Photos from the image-classification dataset "formula-one-cars-images" in the GitHub repository faw01/formula-one-image-classification-model. Its 10 classes are: Alfa Romeo, BWT, Ferrari, Haas, McLaren, Mercedes, Red Bull, Renault, Toro Rosso, Williams.

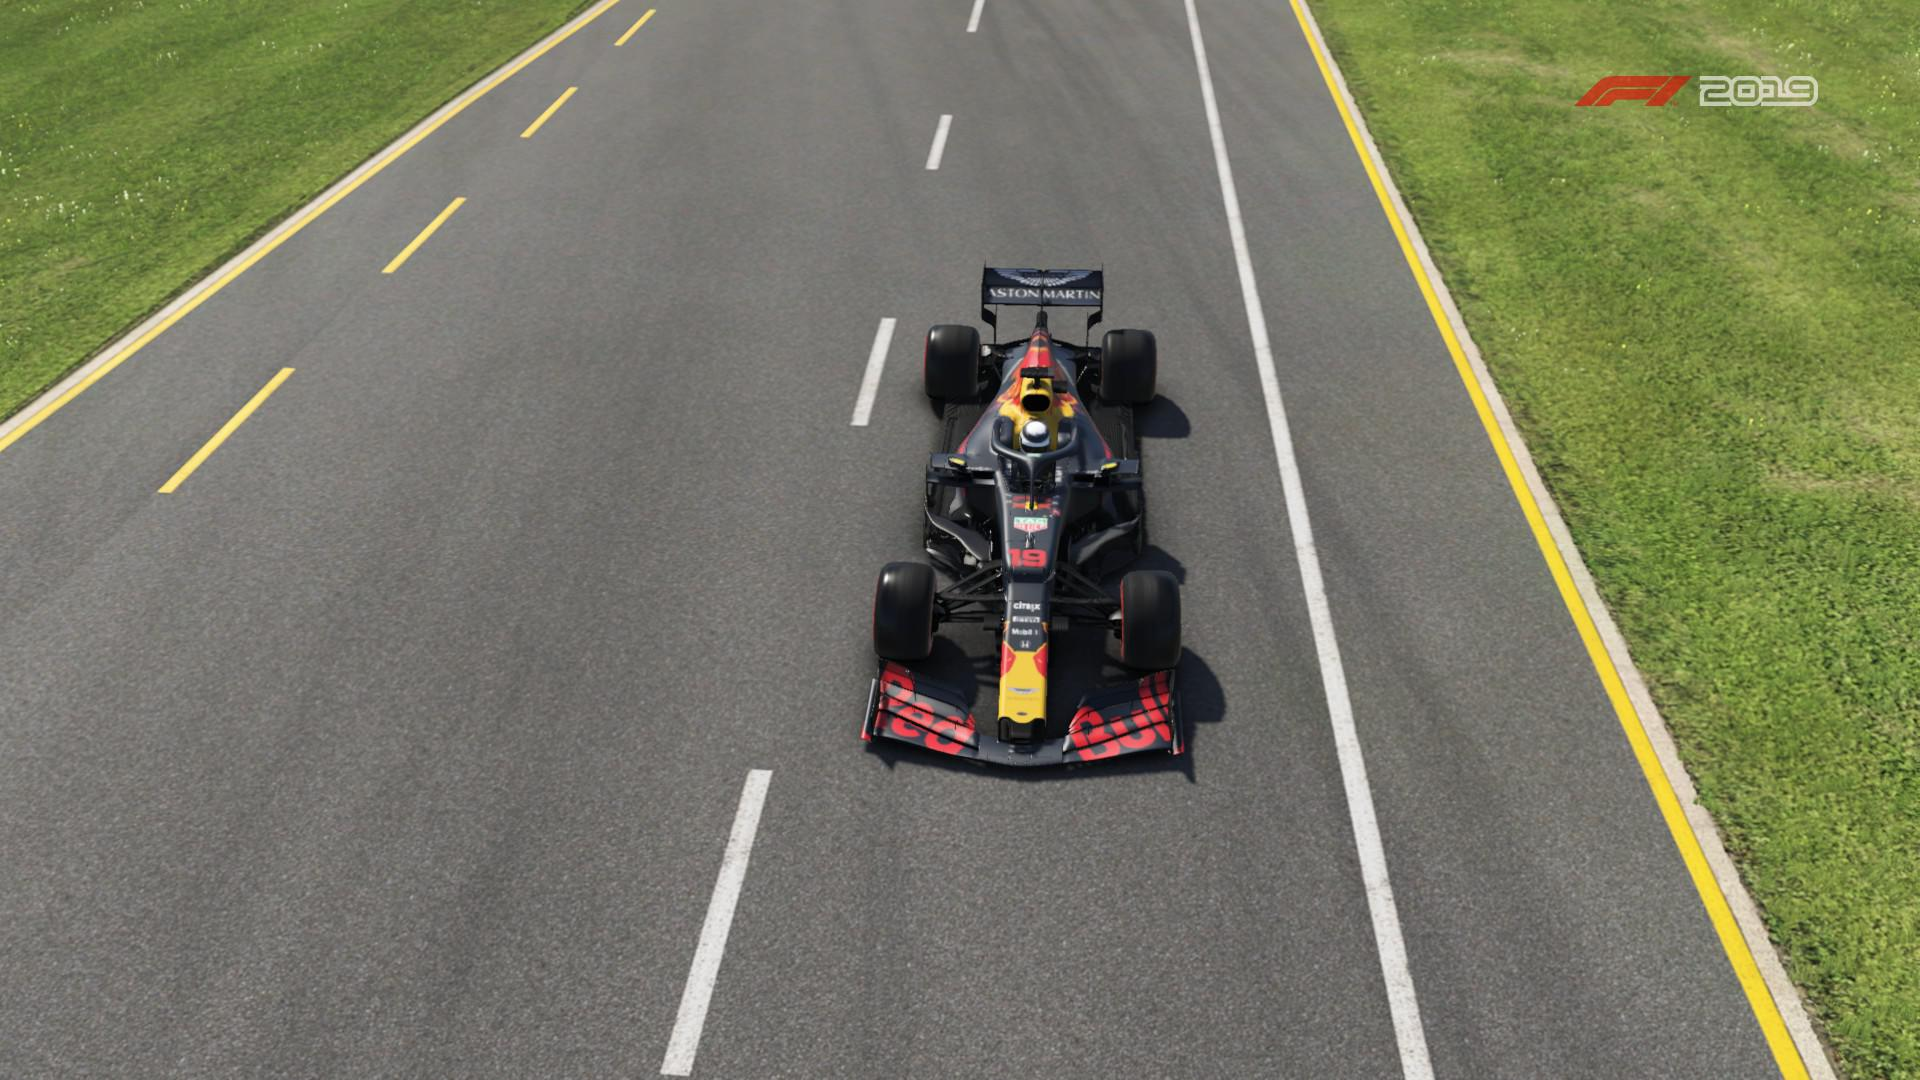
Label: Red Bull

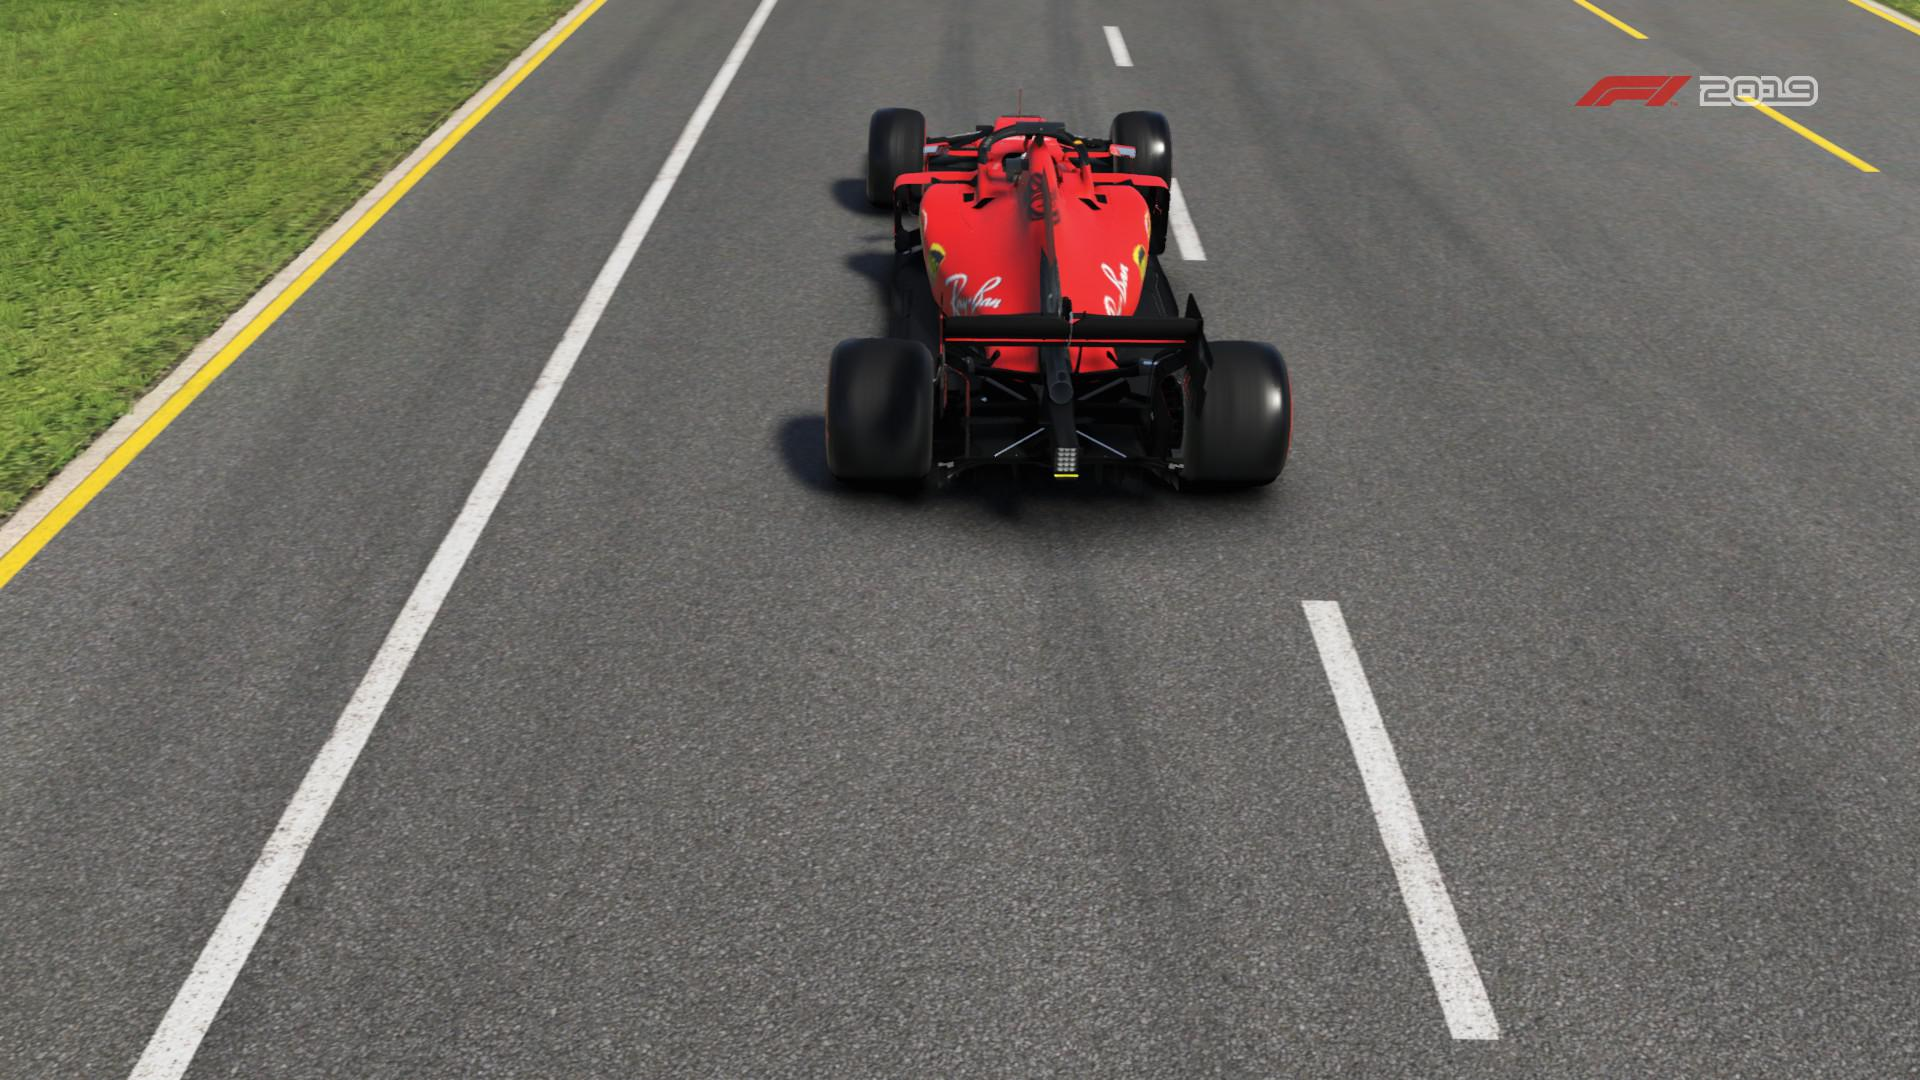
Label: Ferrari

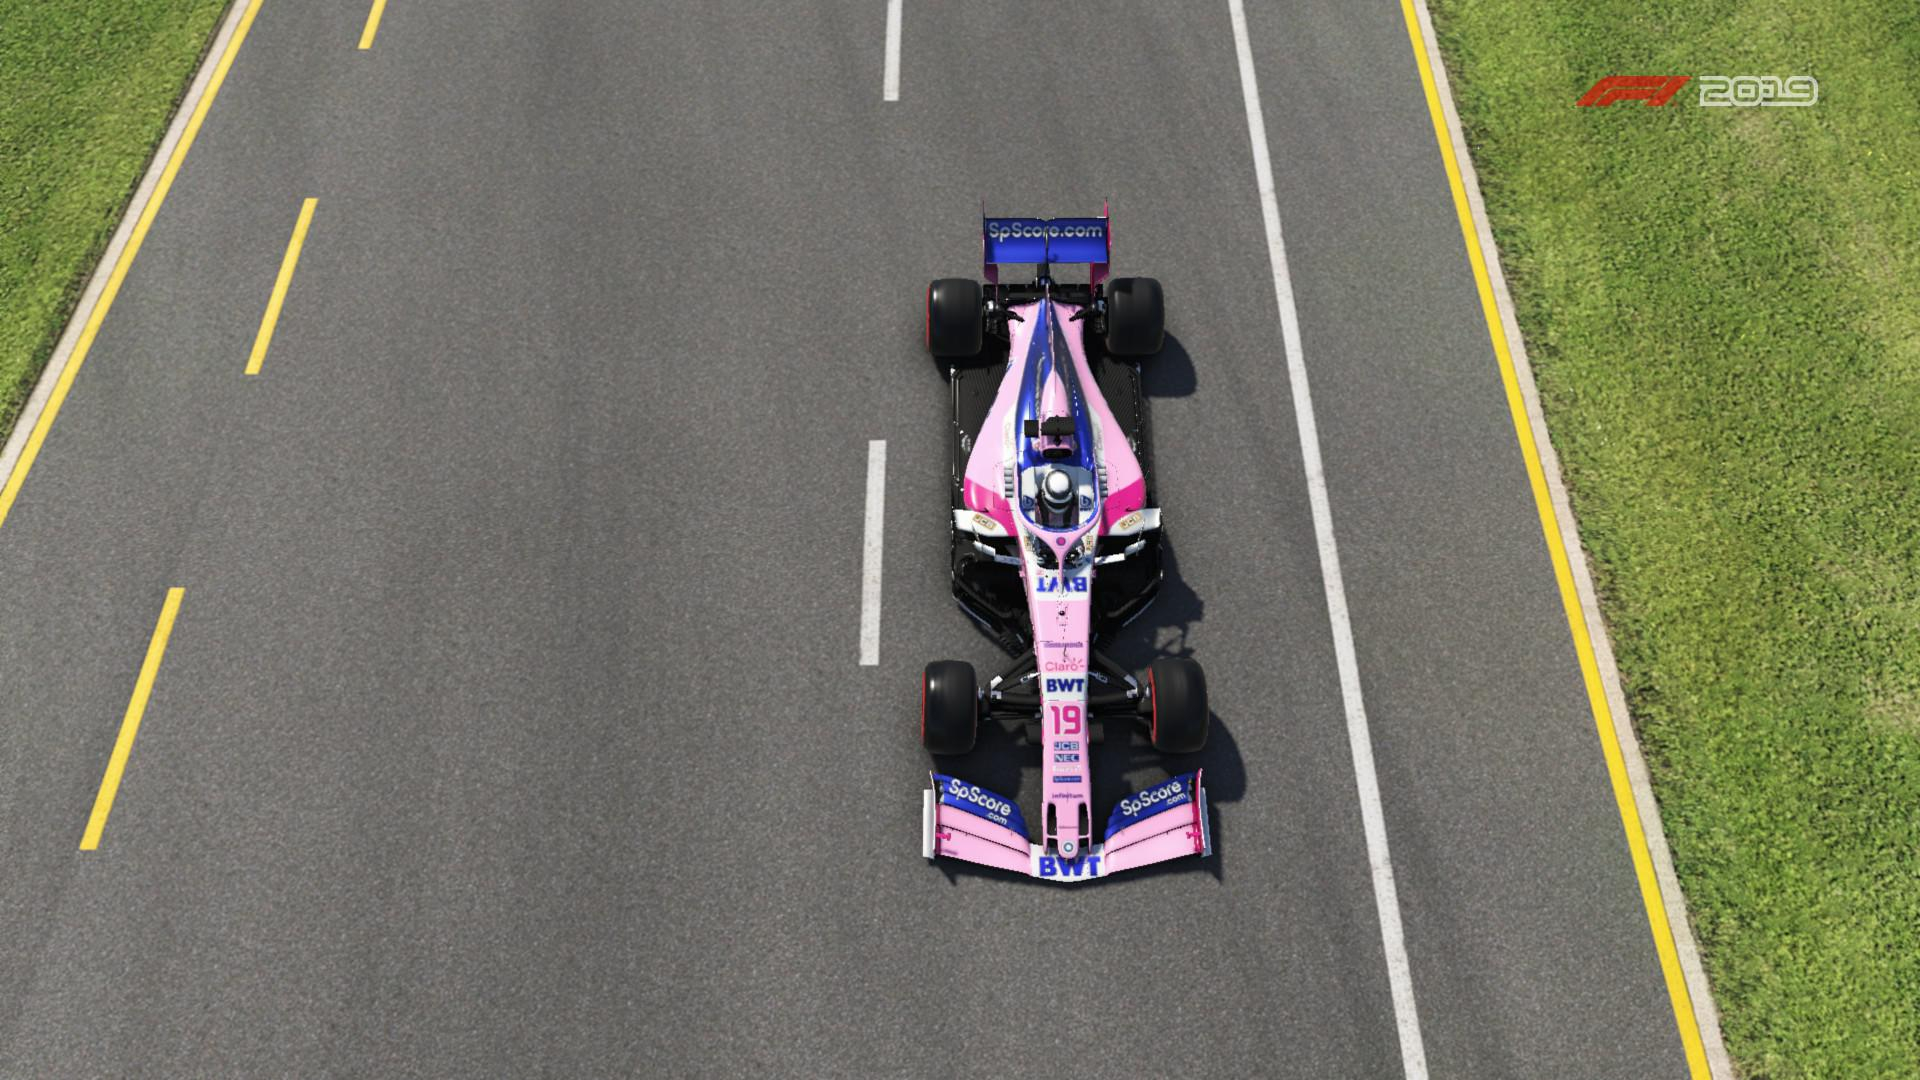
Label: BWT

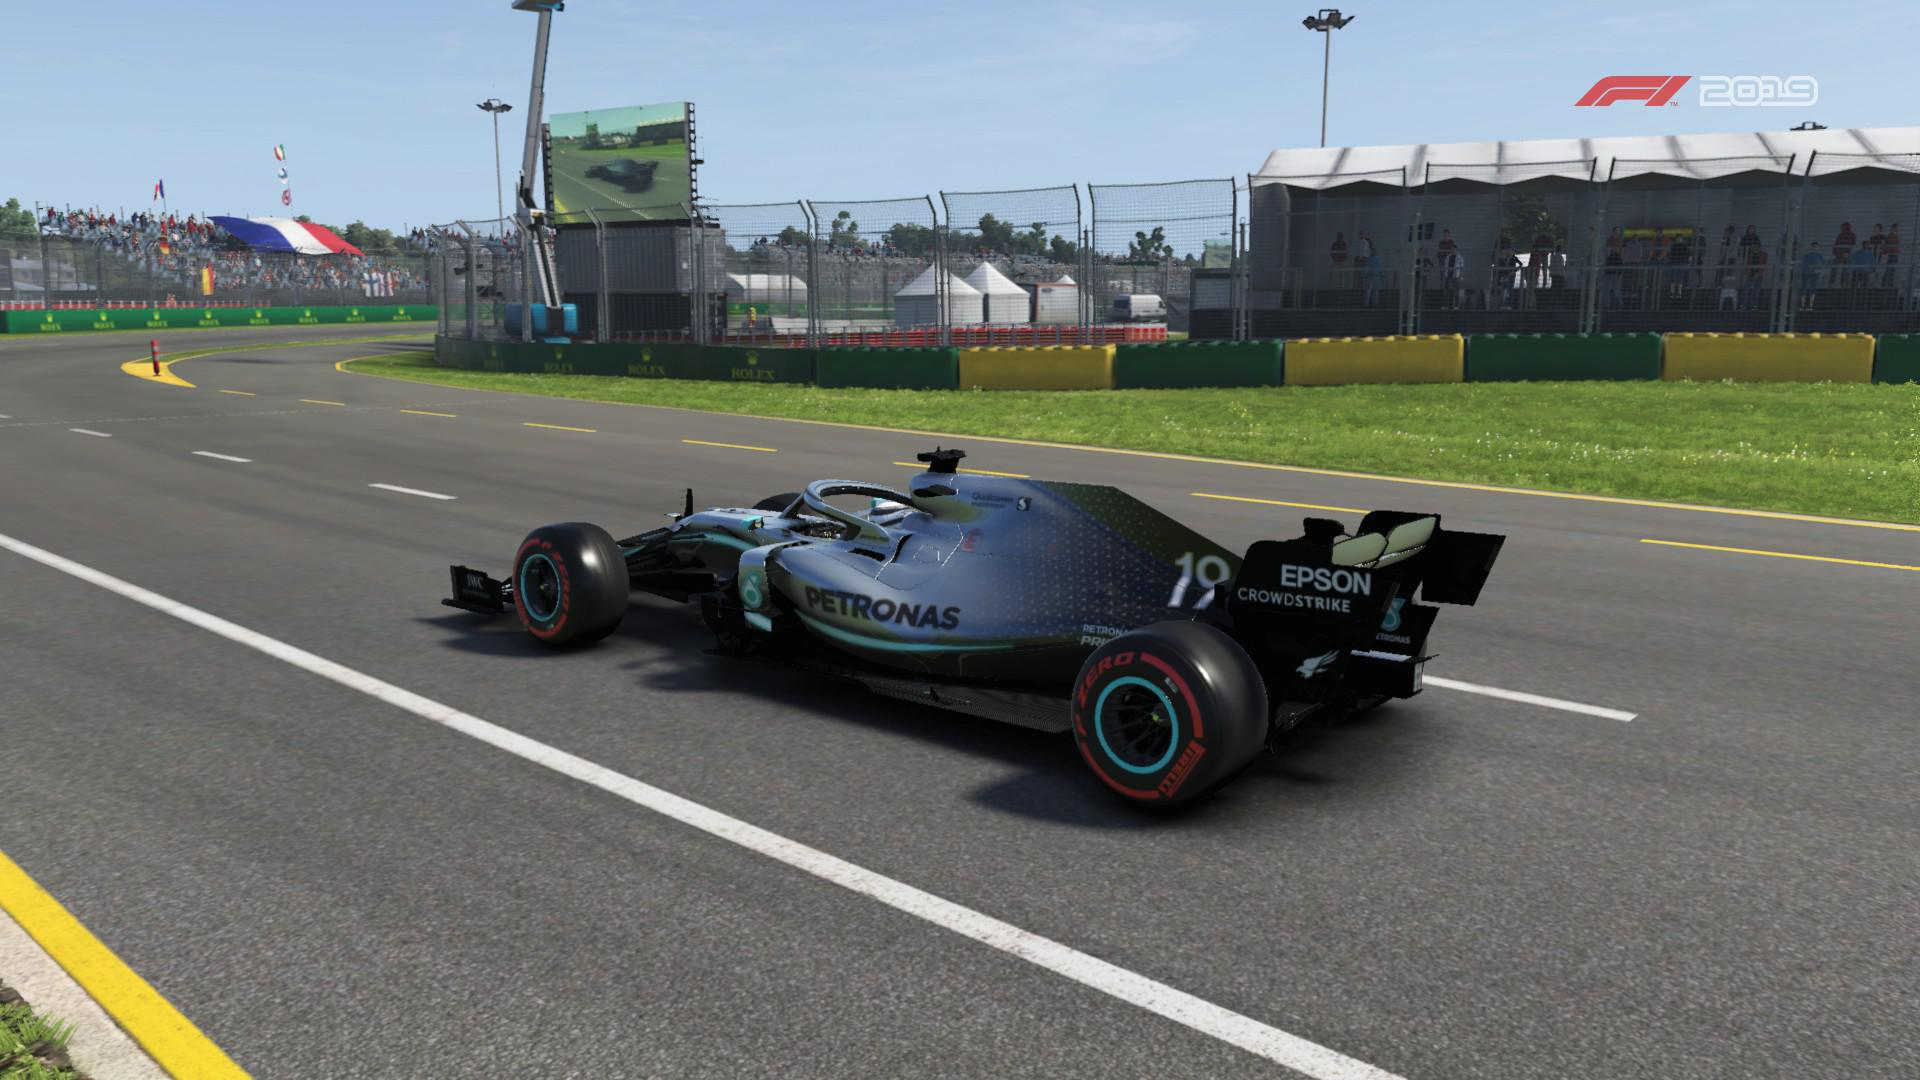
Label: Mercedes

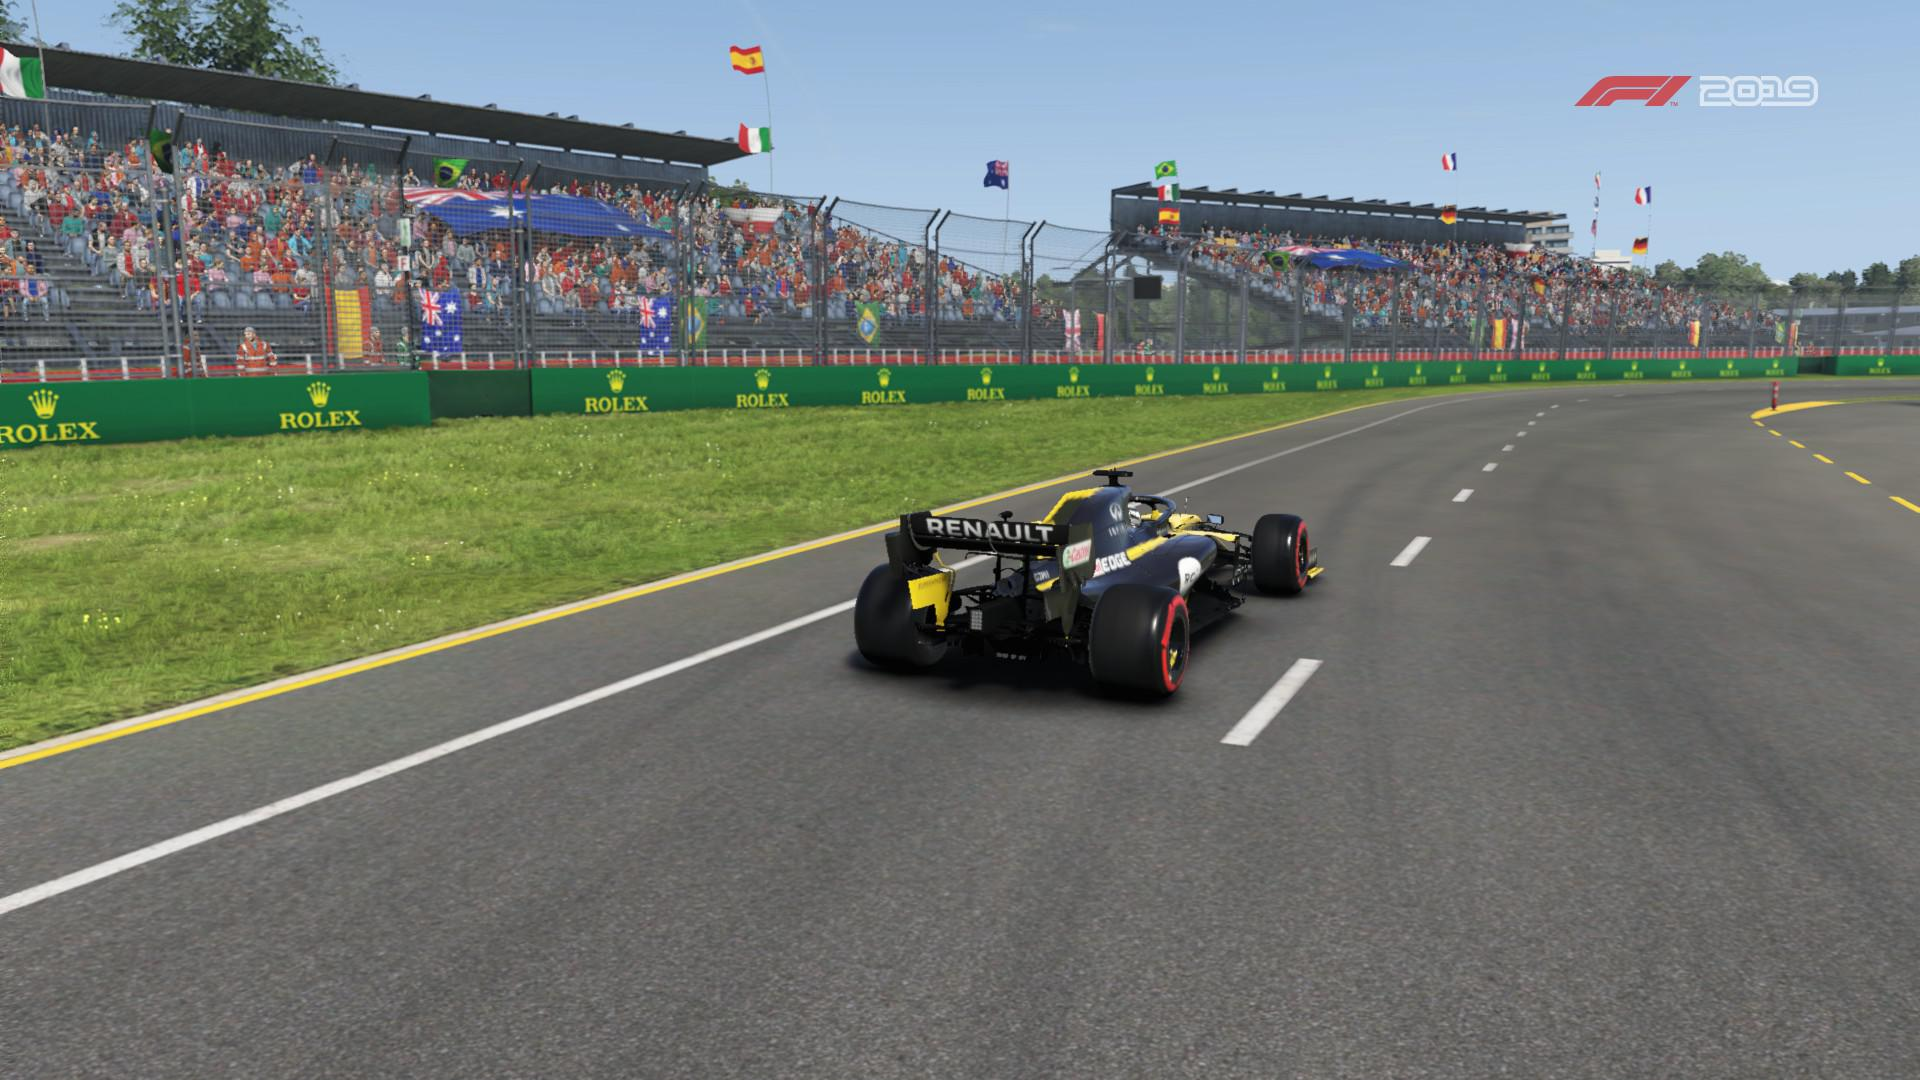
Label: Renault

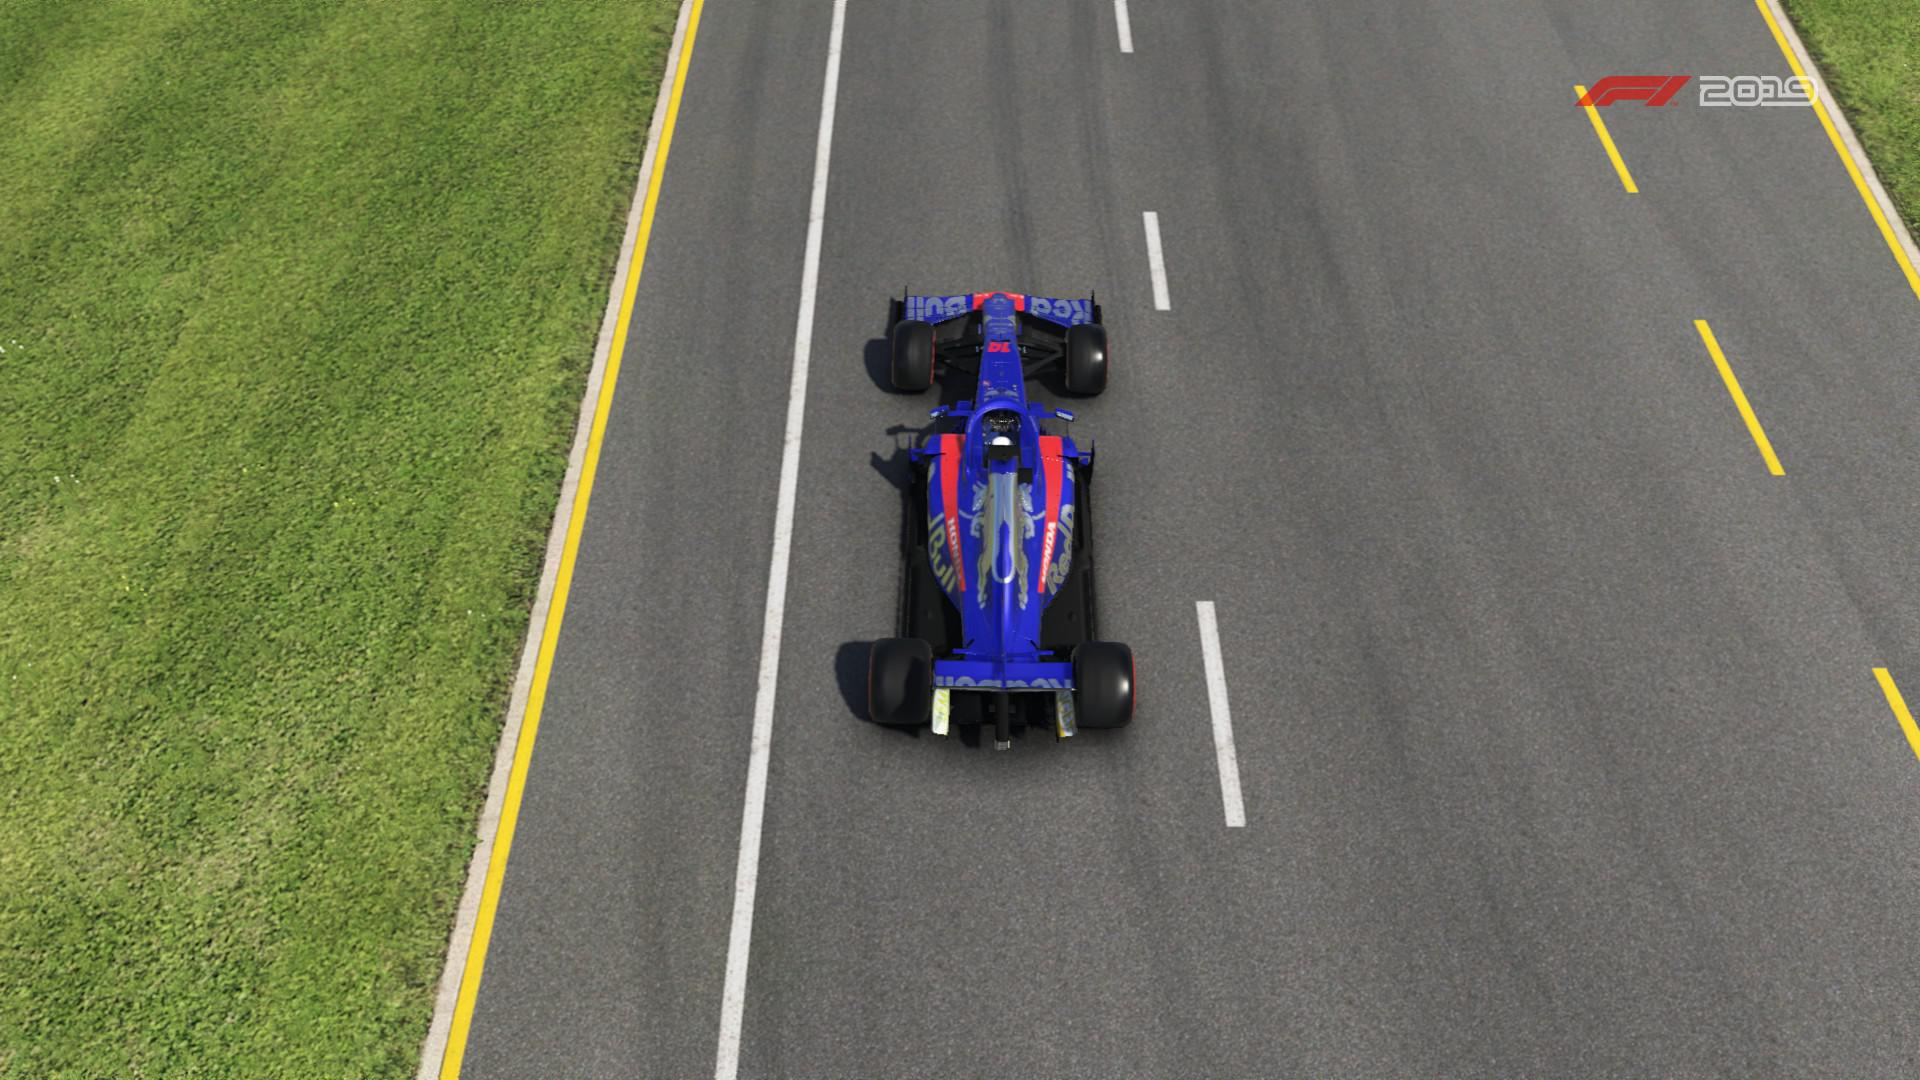
Label: Toro Rosso
